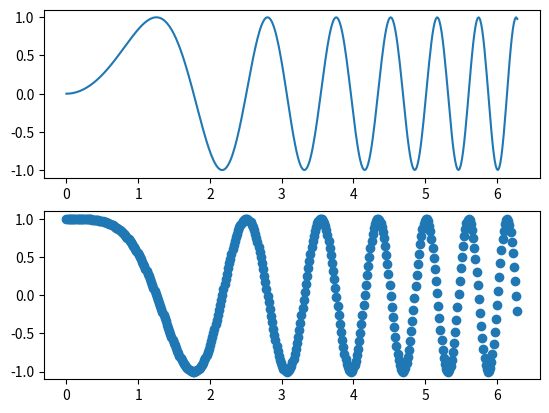

The script that saved this image:
import numpy as np
import matplotlib.pyplot as plt

# First create some toy data:
x1 = np.linspace(0, 2*np.pi, 400)
y1 = np.sin(x1**2)

x2 = np.linspace(0, 2*np.pi, 400)
y2 = np.cos(x2**2)


## Create two subolots side by side
#f, (ax1, ax2) = plt.subplots(2, sharey=True)
#ax1.plot(x, y)
#ax1.set_title('ax_1 title')
#ax2.scatter(x, y)
#ax2.set_title('ax_2 title')

# Another method 
fig = plt.figure()
ax1 = fig.add_subplot(211)
ax2 = fig.add_subplot(212)
ax1.plot(x1 ,y1)
ax2.scatter(x2,y2)

## Plotting multiple functions on the same graph.
#fig = plt.figure()
#ax1 = fig.add_subplot(111)
#ax1.plot(x1 ,y1)
#ax1.scatter(x2,y2)

## Good example illustrationg how to use fig.add_subplot()
#fig = plt.figure()
#fig.add_subplot(221)   #top left
#fig.add_subplot(222)   #top right
#fig.add_subplot(223)   #bottom left
#fig.add_subplot(224)   #bottom right
#plt.show()

## Create two subplots stacked vertically
#f, (ax1, ax2) = plt.subplots(1, 2, sharey=True)
#ax1.plot(x, y)
#ax1.set_title('ax_1 title')
#ax2.scatter(x, y)
#ax2.set_title('ax_2 title')

plt.show()
